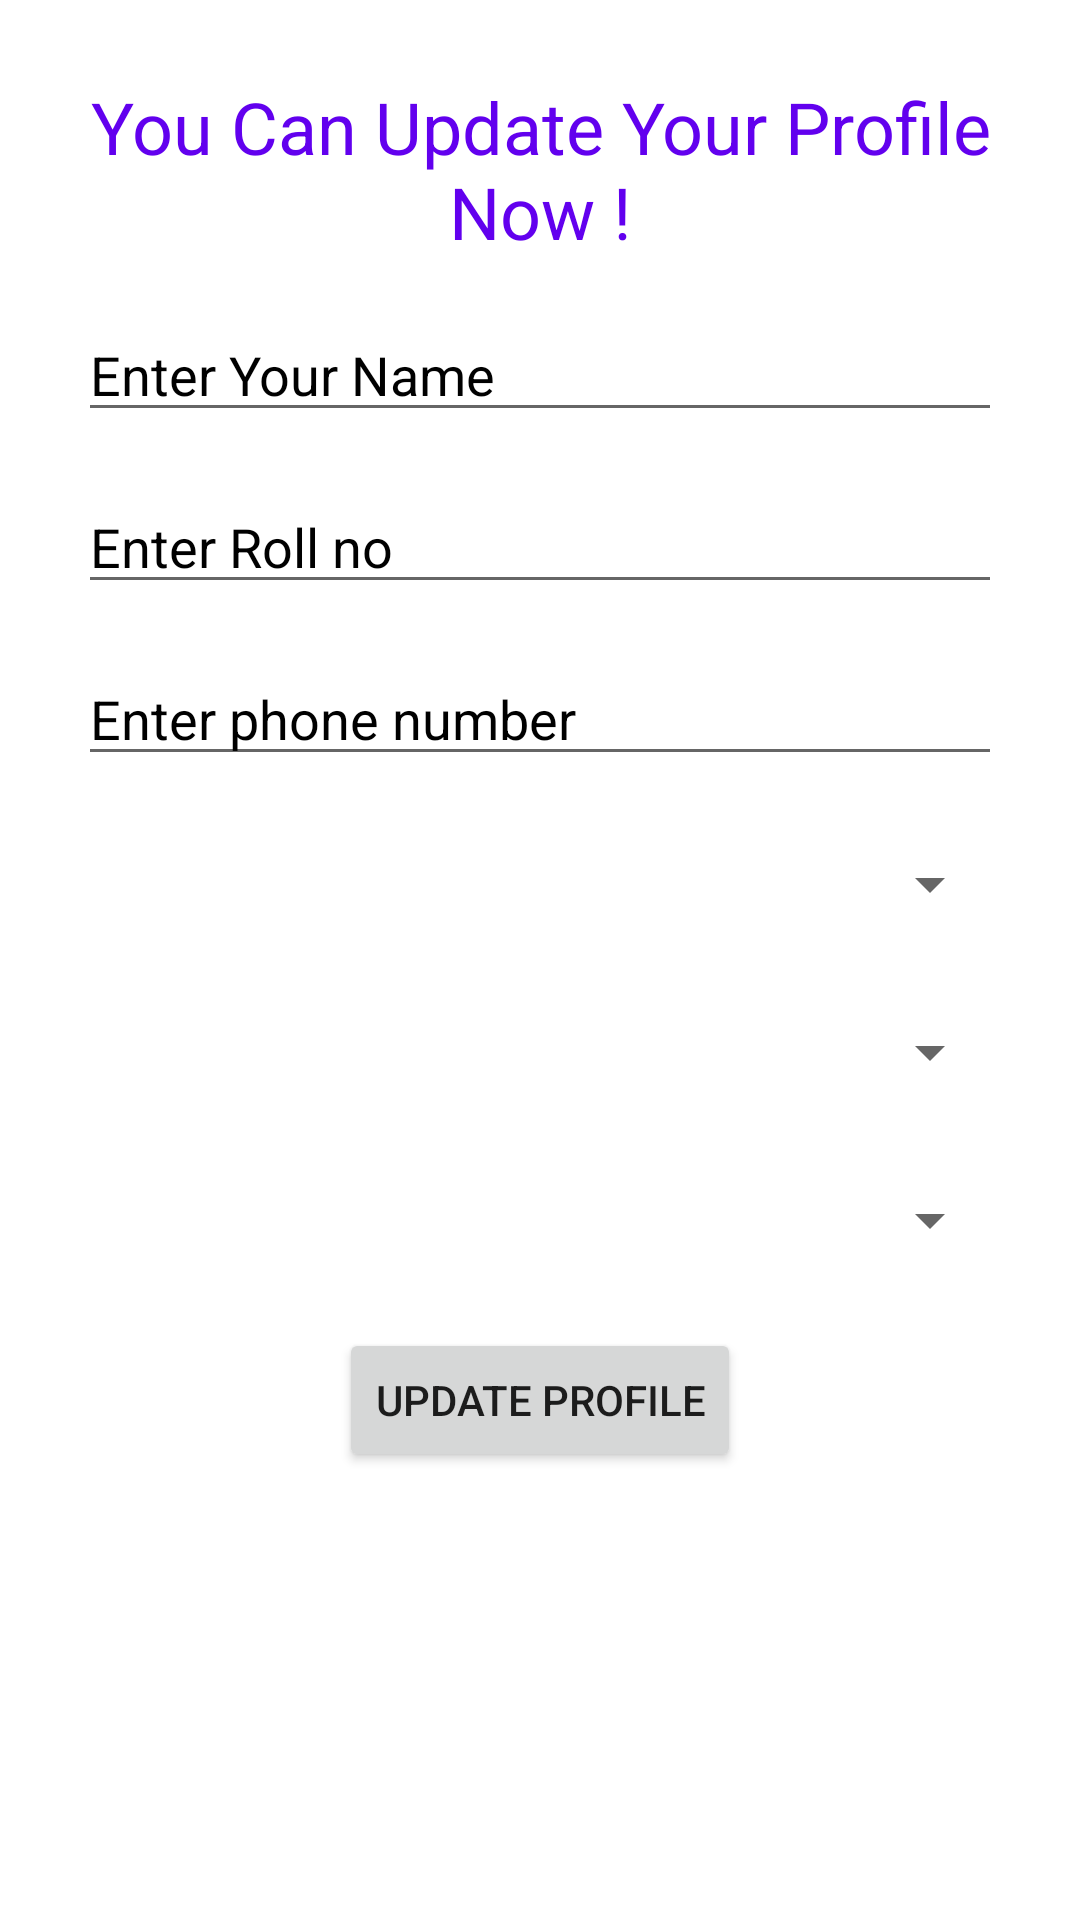

Here is an Android app screen rendered from its layout file. Give the layout XML and the strings, colors and styles it references.
<!-- AndroidManifest.xml: application theme Theme.Documentor -->
<!-- res/layout/activity_upadate_profile.xml -->
<?xml version="1.0" encoding="utf-8"?>
<ScrollView xmlns:android="http://schemas.android.com/apk/res/android"
    xmlns:app="http://schemas.android.com/apk/res-auto"
    xmlns:tools="http://schemas.android.com/tools"
    android:layout_width="match_parent"
    android:layout_height="match_parent"
    tools:context=".UpadateProfile_Activity">
    <RelativeLayout
        android:layout_width="match_parent"
        android:layout_height="match_parent">


    <LinearLayout
        android:layout_width="match_parent"
        android:layout_height="match_parent"
        android:padding="16dp"
        android:layout_margin="10dp"
        android:gravity="center"
        android:orientation="vertical">

        <TextView
            android:id="@+id/textView_updateprofile_head"
            android:layout_width="match_parent"
            android:layout_height="wrap_content"
            android:text="You Can Update Your Profile Now !"
            android:textAlignment="center"
            android:textAppearance="@style/TextAppearance.AppCompat.Headline"
            android:textColor="@color/purple_500" />

        <EditText
            android:layout_width="match_parent"
            android:layout_height="wrap_content"
            android:layout_marginTop="16dp"
            android:hint="Enter Your Name"
            android:textColorHint="@color/black"
            android:id="@+id/edittext_updateprofile_name"
            />
        <EditText
            android:layout_width="match_parent"
            android:layout_height="wrap_content"
            android:id="@+id/edittext_updateProfile_roll"
            android:layout_marginTop="16dp"
            android:hint="Enter Roll no"
            android:textColorHint="@color/black"/>

        <EditText
            android:layout_width="match_parent"
            android:layout_height="wrap_content"
            android:id="@+id/editText_updateProfile_Phone"
            android:inputType="number"
            android:layout_marginTop="16dp"
            android:hint="Enter phone number"
            android:textColorHint="@color/black"
            />
        <Spinner
            android:layout_width="match_parent"
            android:layout_height="40dp"
            android:id="@+id/spinner_updateprofile_gender"
            android:layout_marginTop="16dp"/>
        <Spinner
            android:layout_width="match_parent"
            android:layout_height="40dp"
            android:id="@+id/spinner_updateprofile_year"
            android:layout_marginTop="16dp"
            />
        <Spinner
            android:layout_width="match_parent"
            android:layout_height="40dp"
            android:id="@+id/spinner_updateprofile_stream"
            android:layout_marginTop="16dp"/>
        <Button
            android:layout_width="wrap_content"
            android:layout_height="wrap_content"
            android:text="Update Profile"
            android:id="@+id/update_profile_submit"
            android:layout_marginTop="16dp"
            />


    </LinearLayout>
        <ProgressBar
            android:layout_width="wrap_content"
            android:layout_height="wrap_content"
            android:layout_centerInParent="true"
            android:layout_centerVertical="true"
            android:layout_centerHorizontal="true"
            android:elevation="10dp"
            android:visibility="gone"
            android:id="@+id/updateProfile_progressbar"/>
    </RelativeLayout>

</ScrollView>
<!-- resources referenced by this layout -->
<resources>
  <color name="black">#FF000000</color>
  <color name="purple_500">#FF6200EE</color>
  <style name="Theme.Documentor" parent="Theme.MaterialComponents.DayNight.DarkActionBar">
          
          <item name="colorPrimary">@color/purple_500</item>
          <item name="colorPrimaryVariant">@color/purple_700</item>
          <item name="colorOnPrimary">@color/white</item>
          
          <item name="colorSecondary">@color/teal_200</item>
          <item name="colorSecondaryVariant">@color/teal_700</item>
          <item name="colorOnSecondary">@color/black</item>
          
          <item name="android:statusBarColor">?attr/colorPrimaryVariant</item>
          
      </style>
  <color name="purple_700">#FF3700B3</color>
  <color name="white">#FFFFFFFF</color>
  <color name="teal_200">#FF03DAC5</color>
  <color name="teal_700">#FF018786</color>
</resources>
